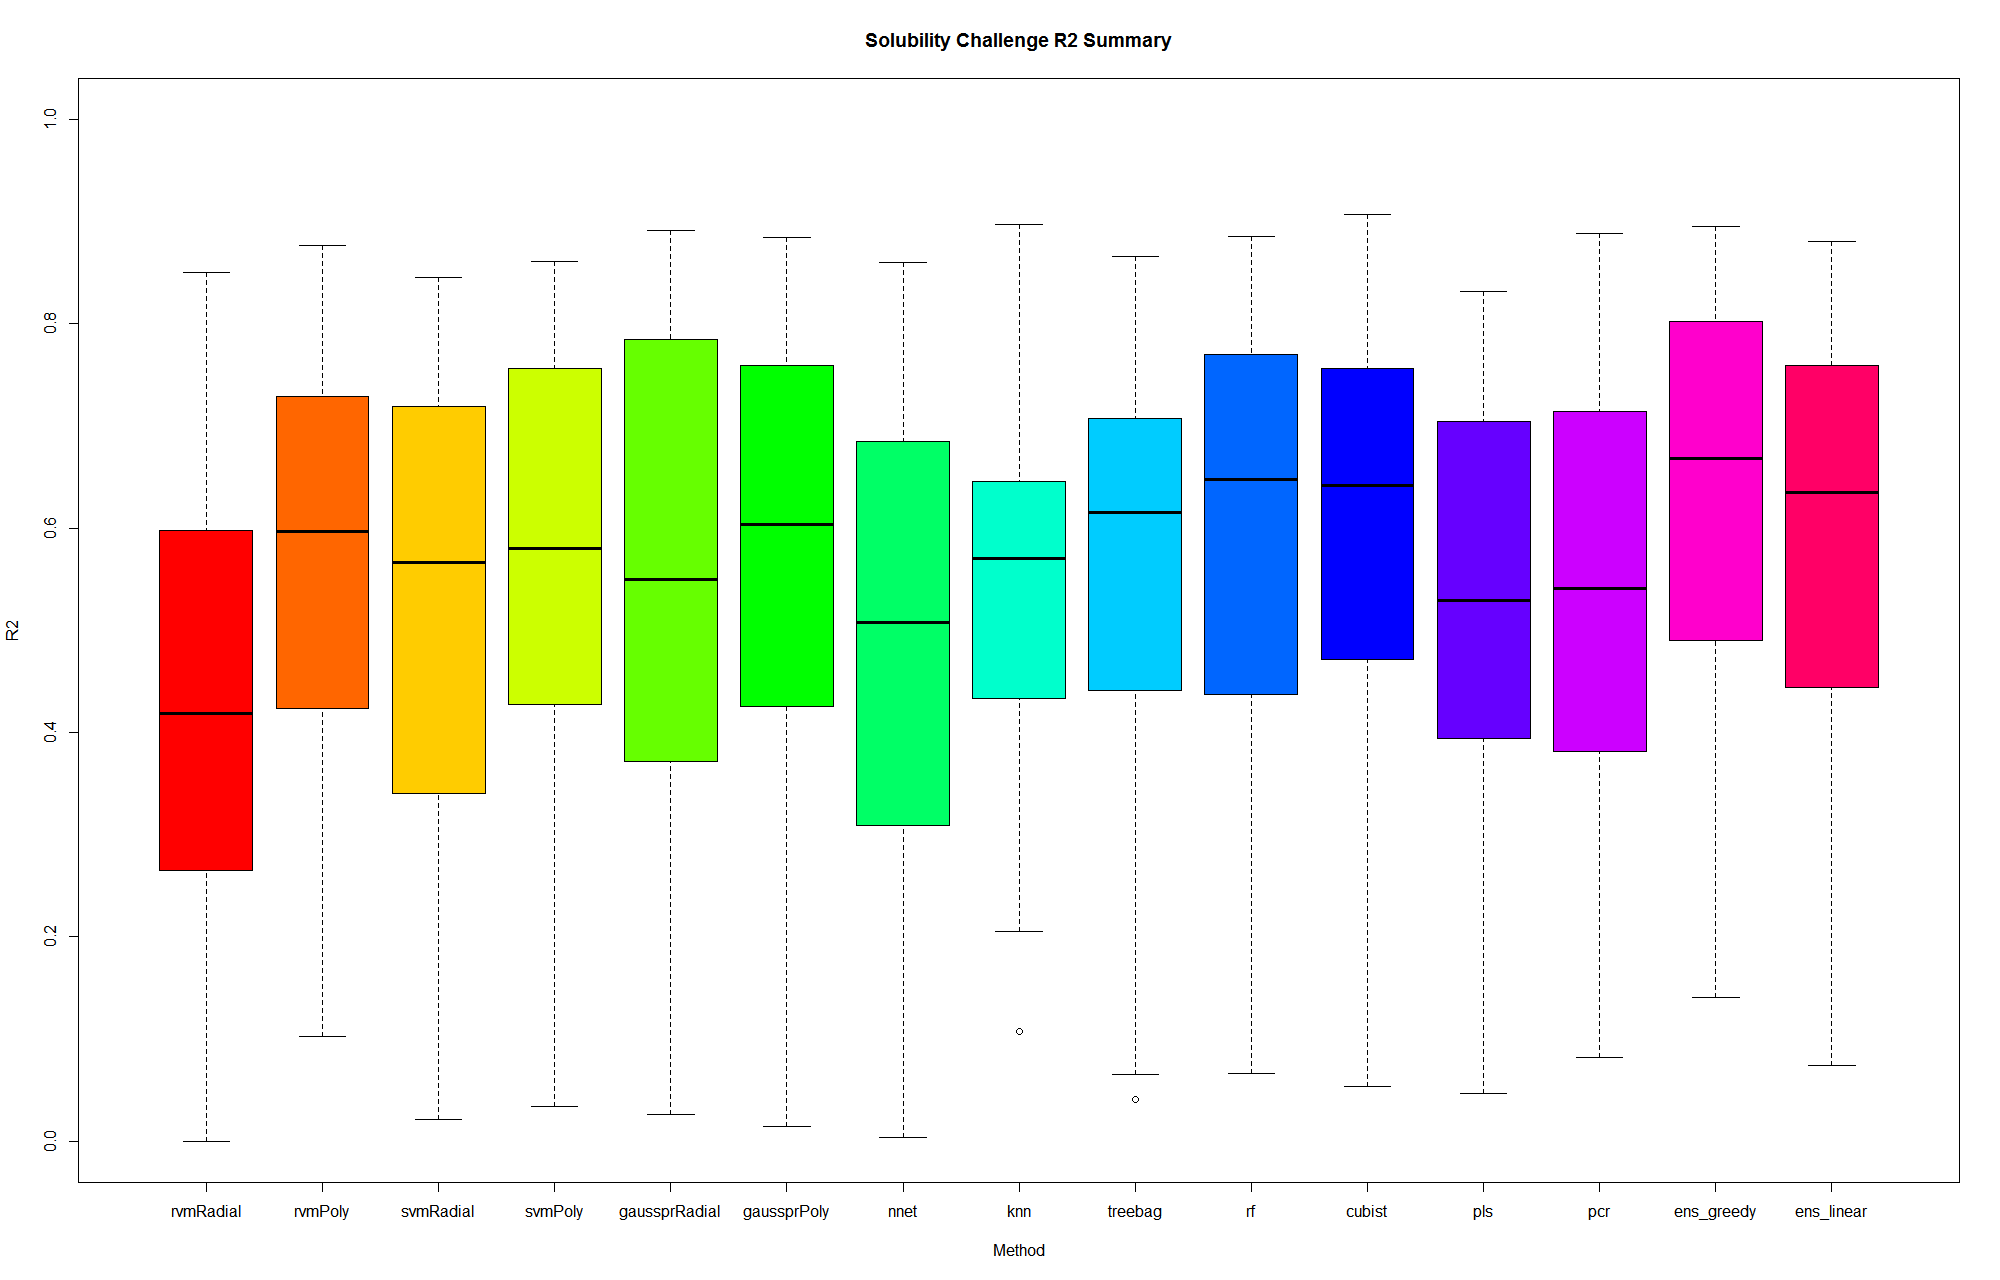

Values plotted in this chart, from the file beside it:
rvmRadial, rvmPoly, svmRadial, svmPoly, gaussprRadial, gaussprPoly, nnet, knn, treebag, rf, cubist, pls, pcr, ens_greedy, ens_linear
0.8406, 0.7879, 0.742, 0.8477, 0.7845, 0.8316, 0.7069, 0.8503, 0.7707, 0.8837, 0.9073, 0.7285, 0.6829, 0.887, 0.8802
0.5633, 0.7812, 0.6306, 0.7912, 0.6722, 0.7712, 0.5235, 0.6268, 0.8098, 0.8598, 0.8448, 0.832, 0.888, 0.835, 0.8511
0.7095, 0.708, 0.6817, 0.7732, 0.801, 0.741, 0.6052, 0.528, 0.8661, 0.8853, 0.7772, 0.6713, 0.6955, 0.833, 0.7377
0.1363, 0.5348, 0.6991, 0.6874, 0.6215, 0.6019, 0.6021, 0.5504, 0.6268, 0.7495, 0.549, 0.4737, 0.5293, 0.6841, 0.7135
0.5885, 0.6717, 0.8344, 0.844, 0.8528, 0.8708, 0.7213, 0.7351, 0.7198, 0.8304, 0.7567, 0.7101, 0.6822, 0.8953, 0.7223
0.5336, 0.6181, 0.6901, 0.6511, 0.675, 0.695, 0.7963, 0.5932, 0.4696, 0.5393, 0.6443, 0.6845, 0.6148, 0.7248, 0.6172
0.4708, 0.2777, 0.3743, 0.3278, 0.4782, 0.3537, 0.3605, 0.6384, 0.4411, 0.3249, 0.2981, 0.3112, 0.4639, 0.3722, 0.4212
0.3462, 0.4204, 0.3846, 0.4229, 0.3445, 0.3978, 0.1098, 0.3552, 0.5766, 0.5492, 0.4107, 0.3349, 0.339, 0.3648, 0.3511
0.2387, 0.5721, 0.8101, 0.4273, 0.8252, 0.7609, 0.8603, 0.6221, 0.547, 0.6384, 0.6436, 0.6933, 0.653, 0.6462, 0.6418
0.2648, 0.6368, 0.7769, 0.4799, 0.7552, 0.5172, 0.6323, 0.7062, 0.6769, 0.6722, 0.3105, 0.4892, 0.6217, 0.5612, 0.5285
0.4128, 0.4234, 0.3723, 0.3578, 0.3712, 0.42, 0.3057, 0.2995, 0.3489, 0.3207, 0.4716, 0.3633, 0.3294, 0.3986, 0.3697
0.3415, 0.2573, 0.3646, 0.2806, 0.2717, 0.3329, 0.1757, 0.231, 0.04078, 0.103, 0.2115, 0.1076, 0.1608, 0.2432, 0.3035
0.3188, 0.5611, 0.719, 0.6407, 0.6241, 0.6115, 0.5724, 0.6059, 0.6289, 0.5882, 0.6493, 0.3746, 0.3815, 0.5983, 0.599
0.08982, 0.7323, 0.02123, 0.7635, 0.02621, 0.7591, 0.7191, 0.5342, 0.6465, 0.7321, 0.7333, 0.7492, 0.7924, 0.7872, 0.7839
0.1405, 0.4257, 0.2749, 0.5735, 0.4176, 0.3971, 0.184, 0.6002, 0.4496, 0.5005, 0.5479, 0.2588, 0.356, 0.5729, 0.4395
0.6559, 0.6997, 0.6639, 0.7563, 0.8449, 0.7487, 0.5853, 0.5659, 0.8654, 0.8319, 0.8552, 0.8235, 0.8048, 0.8582, 0.7529
0.02953, 0.7292, 0.3809, 0.7758, 0.3592, 0.7917, 0.8317, 0.7877, 0.7954, 0.8312, 0.7544, 0.6788, 0.7217, 0.8028, 0.7746
0.5434, 0.5109, 0.4792, 0.5007, 0.5212, 0.4995, 0.3078, 0.2374, 0.7076, 0.6148, 0.4766, 0.5195, 0.5126, 0.4887, 0.4805
0.01532, 0.103, 0.1318, 0.1611, 0.05913, 0.1096, 0.0274, 0.1075, 0.06532, 0.06587, 0.05402, 0.04693, 0.08187, 0.1403, 0.07439
0.6764, 0.673, 0.7828, 0.4935, 0.8355, 0.8122, 0.5747, 0.6399, 0.6608, 0.8062, 0.7755, 0.7042, 0.6208, 0.7702, 0.7809
0.7402, 0.4472, 0.4767, 0.5682, 0.596, 0.6127, 0.4804, 0.646, 0.502, 0.4375, 0.5124, 0.4936, 0.5341, 0.5671, 0.5267
0.7115, 0.7467, 0.8319, 0.6995, 0.8233, 0.72, 0.7022, 0.6978, 0.6246, 0.7537, 0.7284, 0.6349, 0.7217, 0.7547, 0.7593
0.01709, 0.8338, 0.336, 0.861, 0.2956, 0.8846, 0.5926, 0.4838, 0.7453, 0.7599, 0.8441, 0.8122, 0.7598, 0.872, 0.8654
0.2359, 0.6604, 0.4983, 0.3736, 0.5419, 0.5888, 0.6173, 0.5902, 0.4773, 0.5754, 0.5398, 0.4769, 0.6231, 0.6445, 0.5763
0.3843, 0.4277, 0.3334, 0.2865, 0.4029, 0.3539, 0.3381, 0.433, 0.4088, 0.4103, 0.4328, 0.394, 0.2954, 0.3673, 0.3907
0.4956, 0.113, 0.02813, 0.03404, 0.1552, 0.0142, 0.1834, 0.2356, 0.2531, 0.2471, 0.1708, 0.2518, 0.3006, 0.148, 0.175
0.4278, 0.7945, 0.7103, 0.8573, 0.6815, 0.8553, 0.7837, 0.6446, 0.734, 0.836, 0.8854, 0.7952, 0.7823, 0.8578, 0.8804
0.3236, 0.5246, 0.3215, 0.4856, 0.5231, 0.4285, 0.1346, 0.4254, 0.3959, 0.4905, 0.3925, 0.5756, 0.5329, 0.4985, 0.3649
0.3543, 0.3674, 0.3345, 0.3894, 0.4683, 0.3688, 0.3572, 0.2887, 0.3686, 0.3197, 0.3593, 0.3344, 0.2903, 0.412, 0.3275
0.3271, 0.459, 0.6219, 0.5549, 0.5625, 0.5615, 0.4005, 0.5711, 0.6227, 0.6579, 0.5958, 0.4241, 0.4371, 0.6058, 0.6281
0.6228, 0.7941, 0.8093, 0.7758, 0.8658, 0.7951, 0.7192, 0.7584, 0.81, 0.8268, 0.8345, 0.6853, 0.7141, 0.8244, 0.8405
0.3203, 0.2974, 0.3405, 0.2559, 0.1959, 0.3314, 0.4645, 0.2055, 0.1606, 0.2241, 0.3838, 0.2481, 0.2643, 0.4017, 0.4091
0.4572, 0.7296, 0.7066, 0.6476, 0.658, 0.6511, 0.5264, 0.6368, 0.6088, 0.6989, 0.8379, 0.7609, 0.7323, 0.7619, 0.7269
0.5688, 0.579, 0.6383, 0.6436, 0.4837, 0.6058, 0.6853, 0.5704, 0.4613, 0.5698, 0.6396, 0.5393, 0.54, 0.6646, 0.7441
0.02224, 0.1188, 0.282, 0.471, 0.3513, 0.406, 0.2417, 0.5073, 0.1321, 0.2822, 0.4481, 0.3714, 0.3345, 0.6026, 0.4445
0.3828, 0.7157, 0.8356, 0.8255, 0.8561, 0.3994, 0.4912, 0.7826, 0.7053, 0.8359, 0.6765, 0.4659, 0.529, 0.8277, 0.8156
0.3894, 0.4063, 0.5303, 0.4564, 0.5586, 0.4742, 0.2427, 0.4731, 0.3932, 0.4373, 0.5091, 0.4117, 0.4017, 0.4897, 0.4786
0.4984, 0.7921, 0.758, 0.8251, 0.6651, 0.8344, 0.6917, 0.7292, 0.6353, 0.7982, 0.815, 0.7456, 0.7694, 0.8574, 0.8391
0.1789, 0.4066, 0.4652, 0.4112, 0.3706, 0.4327, 0.3994, 0.3239, 0.1866, 0.2071, 0.4952, 0.4344, 0.3596, 0.5237, 0.5607
0.8197, 0.7561, 0.7976, 0.6705, 0.891, 0.7728, 0.003925, 0.8114, 0.613, 0.7486, 0.7137, 0.7671, 0.7868, 0.7409, 0.7035
0.6153, 0.5377, 0.5709, 0.6038, 0.5849, 0.5492, 0.8217, 0.4895, 0.6178, 0.6879, 0.5593, 0.6072, 0.4663, 0.6766, 0.6496
0.8499, 0.6153, 0.8458, 0.5638, 0.8246, 0.692, 0.797, 0.6599, 0.5853, 0.6616, 0.7596, 0.5618, 0.6123, 0.6968, 0.716
0.1987, 0.6761, 0.2881, 0.5865, 0.4793, 0.4634, 0.3568, 0.401, 0.724, 0.6778, 0.7303, 0.7957, 0.7172, 0.6723, 0.5609
0.6139, 0.672, 0.4834, 0.6972, 0.5369, 0.7344, 0.5717, 0.4547, 0.6492, 0.6045, 0.6456, 0.5054, 0.4424, 0.6808, 0.6934
0.5978, 0.8764, 0.6676, 0.7444, 0.8353, 0.7027, 0.3475, 0.4692, 0.6757, 0.7497, 0.7001, 0.7639, 0.7984, 0.8441, 0.733
0.425, 0.3999, 0.576, 0.4888, 0.5014, 0.4908, 0.4615, 0.2487, 0.538, 0.4898, 0.5442, 0.5191, 0.543, 0.5625, 0.5129
0.5622, 0.3351, 0.2128, 0.4879, 0.2566, 0.4492, 0.01956, 0.5261, 0.3322, 0.4009, 0.4534, 0.3023, 0.3224, 0.4516, 0.5639
0.3212, 0.4797, 0.5614, 0.3837, 0.4863, 0.4252, 0.309, 0.5998, 0.454, 0.5267, 0.5269, 0.4168, 0.3989, 0.4351, 0.3656
1.90053E-05, 0.6695, 0.304, 0.6941, 0.2476, 0.6348, 0.4886, 0.6791, 0.8152, 0.7697, 0.6744, 0.5421, 0.7078, 0.7458, 0.7674
0.6968, 0.7572, 0.7781, 0.8013, 0.8373, 0.8556, 0.6114, 0.8971, 0.7307, 0.8161, 0.7749, 0.6559, 0.6751, 0.876, 0.8678
